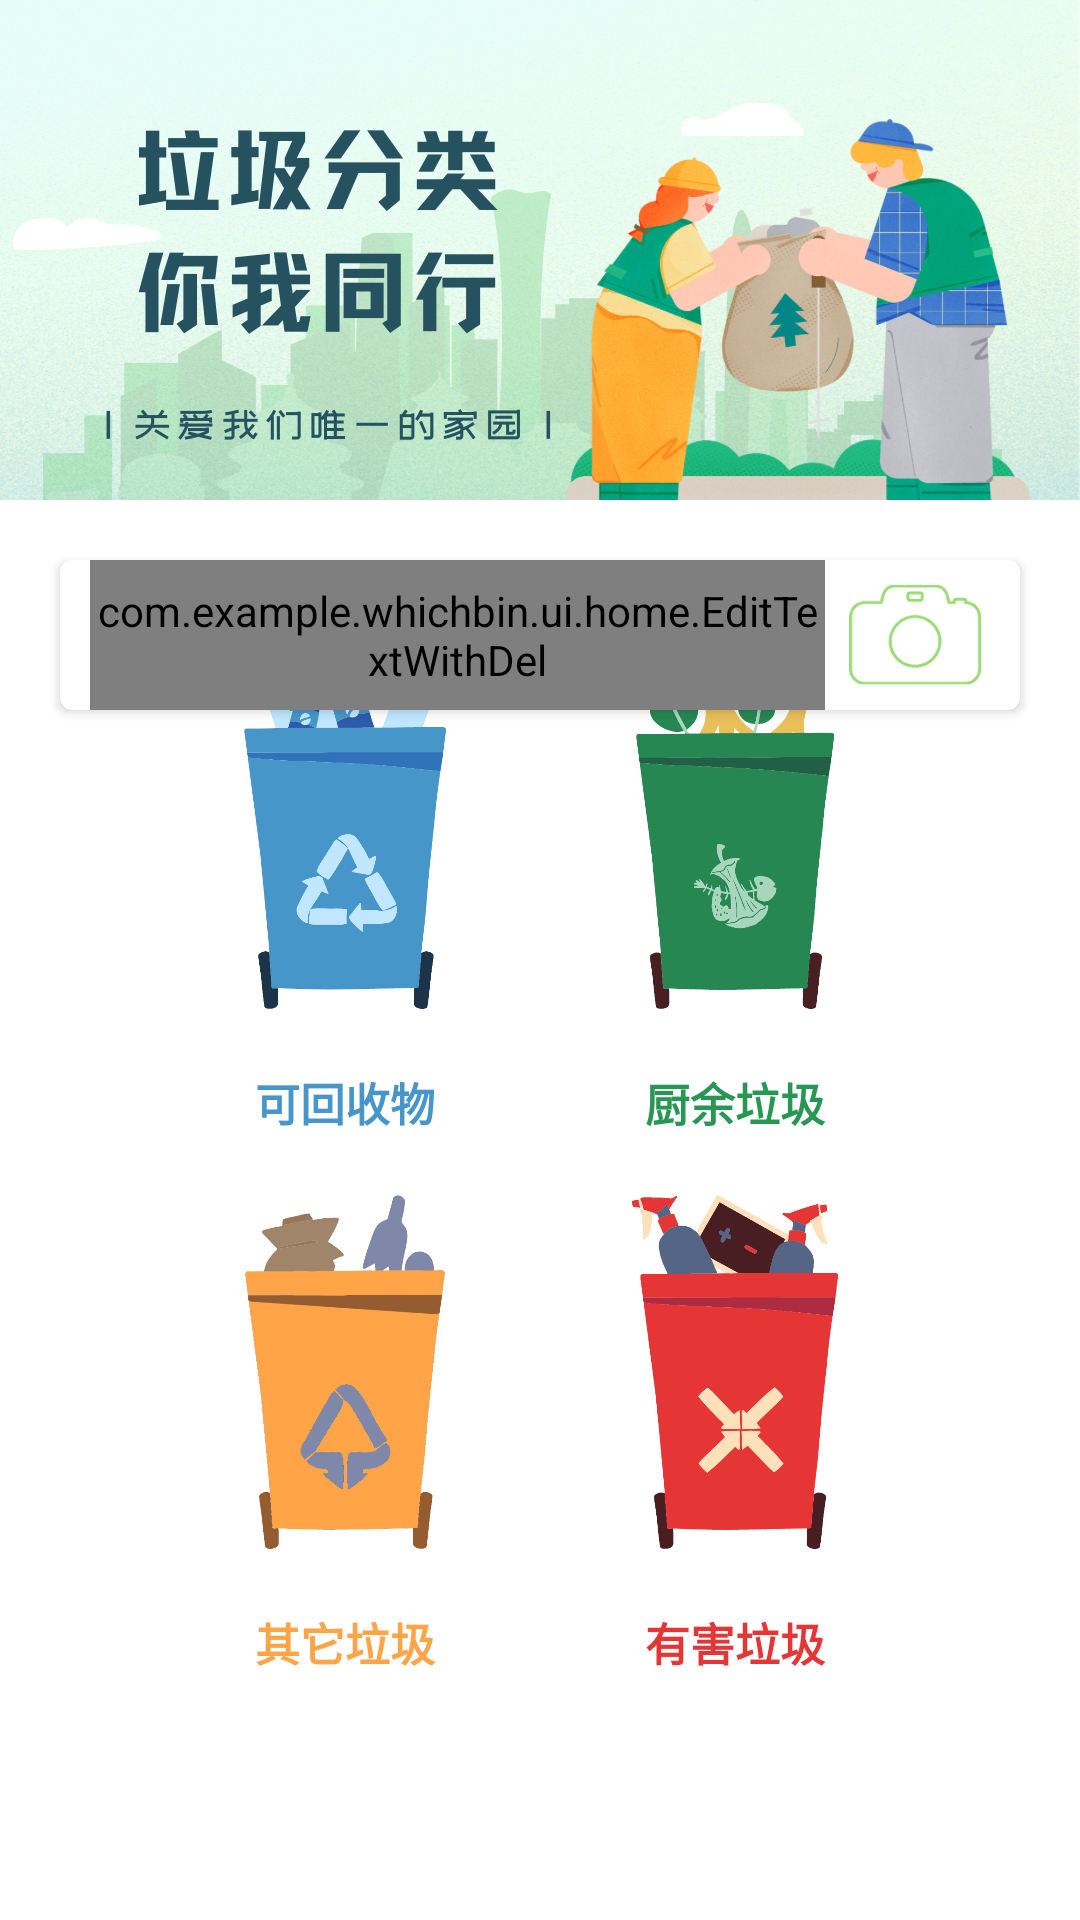

Reconstruct the res/layout file that produces this screen, plus the resources it refers to.
<!-- AndroidManifest.xml: application theme Theme.WhichBin -->
<!-- res/layout/fragment_home.xml -->
<?xml version="1.0" encoding="utf-8"?>
<androidx.constraintlayout.widget.ConstraintLayout android:orientation="vertical" android:background="@color/white" android:layout_width="fill_parent" android:layout_height="fill_parent"
  xmlns:android="http://schemas.android.com/apk/res/android" xmlns:app="http://schemas.android.com/apk/res-auto">
    <ImageView android:id="@+id/home_back" android:layout_width="fill_parent" android:layout_height="0.0dip" android:src="@drawable/home_back" app:layout_constraintDimensionRatio="54:25" app:layout_constraintTop_toTopOf="parent" />
    <androidx.cardview.widget.CardView android:id="@+id/search_bar" android:background="@color/white" android:layout_width="fill_parent" android:layout_height="50.0dip" android:layout_margin="20.0dip" android:elevation="50.0dip" app:cardCornerRadius="4.0dip" app:layout_constraintEnd_toEndOf="parent" app:layout_constraintLeft_toLeftOf="parent" app:layout_constraintStart_toStartOf="parent" app:layout_constraintTop_toBottomOf="@+id/home_back">
        <LinearLayout android:orientation="horizontal" android:layout_width="fill_parent" android:layout_height="fill_parent">
            <com.example.whichbin.ui.home.EditTextWithDel android:textSize="15.0dip" android:id="@+id/target" android:background="@color/white" android:layout_width="0.0dip" android:layout_height="fill_parent" android:hint="输入关键词，可查询垃圾类别" android:layout_weight="1.0" android:layout_marginStart="10.0dip" app:layout_constraintLeft_toLeftOf="parent" app:layout_constraintStart_toStartOf="parent" app:layout_constraintTop_toBottomOf="@+id/home_back2" />
            <ImageButton android:id="@+id/detectBtn" android:background="@color/white" android:padding="3.0dip" android:layout_width="50.0dip" android:layout_height="fill_parent" android:layout_marginLeft="5.0dip" android:layout_marginRight="10.0dip" android:src="@drawable/icon_photo" android:scaleType="fitCenter" app:layout_constraintEnd_toEndOf="parent" app:layout_constraintTop_toBottomOf="@+id/home_back2" />
        </LinearLayout>
    </androidx.cardview.widget.CardView>
    <androidx.recyclerview.widget.RecyclerView android:id="@+id/home_recyclerView" android:padding="10.0dip" android:visibility="gone" android:layout_width="fill_parent" android:layout_height="500.0dip" android:elevation="10.0dip" app:layout_constraintTop_toBottomOf="@+id/search_bar" />
    <LinearLayout android:layout_gravity="center" android:orientation="vertical" android:id="@+id/home_middle" android:visibility="visible" android:layout_width="fill_parent" android:layout_height="0.0dip" android:layout_marginBottom="50.0dip" app:layout_constraintBottom_toBottomOf="parent" app:layout_constraintDimensionRatio="1:1" app:layout_constraintEnd_toEndOf="parent" app:layout_constraintStart_toStartOf="parent" app:layout_constraintTop_toBottomOf="@+id/home_back">
        <LinearLayout android:orientation="horizontal" android:layout_width="fill_parent" android:layout_height="0.0dip" android:layout_weight="1.0">
            <ImageButton android:id="@+id/middle_Btn1" android:background="@color/white" android:padding="20.0dip" android:layout_width="0.0dip" android:layout_height="fill_parent" android:layout_marginLeft="50.0dip" android:src="@drawable/bin1" android:scaleType="fitCenter" android:layout_weight="1.0" />
            <ImageButton android:id="@+id/middle_Btn2" android:background="@color/white" android:padding="20.0dip" android:layout_width="0.0dip" android:layout_height="fill_parent" android:layout_marginRight="50.0dip" android:src="@drawable/bin2" android:scaleType="fitCenter" android:layout_weight="1.0" />
        </LinearLayout>
        <LinearLayout android:orientation="horizontal" android:layout_width="fill_parent" android:layout_height="wrap_content">
            <TextView android:textSize="15.0dip" android:textStyle="bold" android:textColor="@color/blue" android:gravity="center" android:id="@+id/middle1" android:layout_width="0.0dip" android:layout_height="wrap_content" android:layout_marginLeft="50.0dip" android:text="可回收物" android:layout_weight="1.0" />
            <TextView android:textSize="15.0dip" android:textStyle="bold" android:textColor="@color/greenmiddle" android:gravity="center" android:id="@+id/middle2" android:layout_width="0.0dip" android:layout_height="wrap_content" android:layout_marginRight="50.0dip" android:text="厨余垃圾" android:layout_weight="1.0" />
        </LinearLayout>
        <LinearLayout android:orientation="horizontal" android:layout_width="fill_parent" android:layout_height="0.0dip" android:layout_weight="1.0">
            <ImageButton android:id="@+id/middle_Btn3" android:background="@color/white" android:padding="20.0dip" android:layout_width="0.0dip" android:layout_height="fill_parent" android:layout_marginLeft="50.0dip" android:src="@drawable/bin3" android:scaleType="fitCenter" android:layout_weight="1.0" />
            <ImageButton android:id="@+id/middle_Btn4" android:background="@color/white" android:padding="20.0dip" android:layout_width="0.0dip" android:layout_height="fill_parent" android:layout_marginRight="50.0dip" android:src="@drawable/bin4" android:scaleType="fitCenter" android:layout_weight="1.0" />
        </LinearLayout>
        <LinearLayout android:orientation="horizontal" android:layout_width="fill_parent" android:layout_height="wrap_content">
            <TextView android:textSize="15.0dip" android:textStyle="bold" android:textColor="@color/yellow" android:gravity="center" android:id="@+id/middle3" android:layout_width="0.0dip" android:layout_height="wrap_content" android:layout_marginLeft="50.0dip" android:text="其它垃圾" android:layout_weight="1.0" />
            <TextView android:textSize="15.0dip" android:textStyle="bold" android:textColor="@color/red" android:gravity="center" android:id="@+id/middle4" android:layout_width="0.0dip" android:layout_height="wrap_content" android:layout_marginRight="50.0dip" android:text="有害垃圾" android:layout_weight="1.0" />
        </LinearLayout>
    </LinearLayout>
</androidx.constraintlayout.widget.ConstraintLayout>
<!-- resources referenced by this layout -->
<resources>
  <color name="blue">#ff4696c9</color>
  <color name="greenmiddle">#ff279753</color>
  <color name="red">#ffe63535</color>
  <color name="white">#FFFFFFFF</color>
  <color name="yellow">#ffffa547</color>
  <!-- drawable bin1: png bitmap (drawable-v24, 32821 bytes) -->
  <!-- drawable bin2: png bitmap (drawable-v24, 37573 bytes) -->
  <!-- drawable bin3: png bitmap (drawable-v24, 27909 bytes) -->
  <!-- drawable bin4: png bitmap (drawable-v24, 32308 bytes) -->
  <!-- drawable home_back: png bitmap (drawable-v24, 1040293 bytes) -->
  <!-- drawable icon_photo: png bitmap (drawable-v24, 16711 bytes) -->
  <style name="Theme.WhichBin" parent="Theme.MaterialComponents.DayNight.DarkActionBar">
          
          <item name="colorPrimary">@color/greenmiddle</item>
          <item name="colorPrimaryVariant">@color/greendark</item>
          <item name="colorOnPrimary">@color/white</item>
          
          <item name="colorSecondary">@color/teal_200</item>
          <item name="colorSecondaryVariant">@color/teal_700</item>
          <item name="colorOnSecondary">@color/black</item>
          
  
          <item name="android:windowTranslucentStatus">false</item>
          <item name="android:windowTranslucentNavigation">true</item>
          <item name="android:statusBarColor" tools:targetApi="lollipop">#00FFFFFF</item>
          <item name="android:windowLightStatusBar" tools:targetApi="m">true</item>
  
          
      </style>
  <color name="greendark">#ff196616</color>
  <color name="teal_200">#FF03DAC5</color>
  <color name="teal_700">#FF018786</color>
  <color name="black">#FF000000</color>
</resources>
